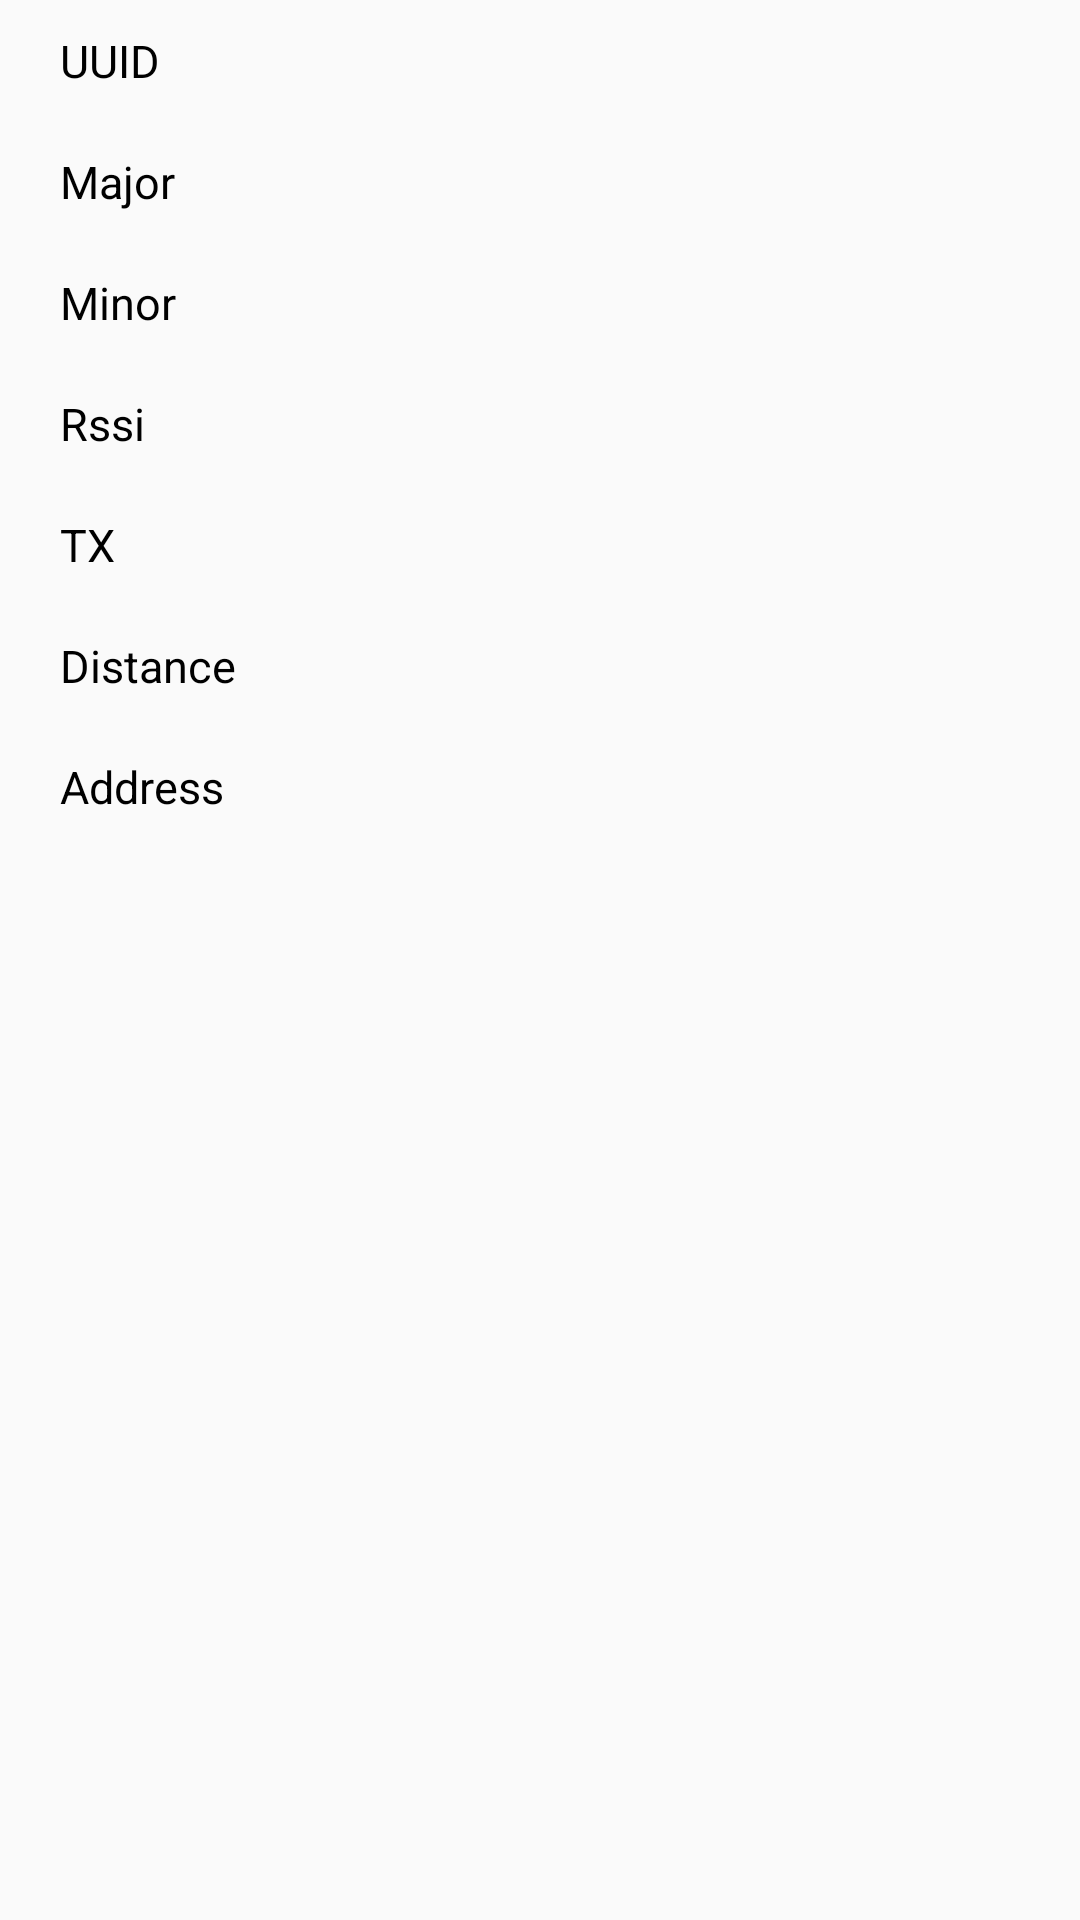

Here is an Android app screen rendered from its layout file. Give the layout XML and the strings, colors and styles it references.
<!-- AndroidManifest.xml: application theme AppTheme -->
<!-- res/layout/display.xml -->
<?xml version="1.0" encoding="utf-8"?>
<LinearLayout
    xmlns:android="http://schemas.android.com/apk/res/android"
    android:layout_width="match_parent"
    android:layout_height="match_parent"
    android:orientation="vertical">
    <LinearLayout
        android:layout_width="match_parent"
        android:layout_height="wrap_content"
        android:orientation="horizontal"
        android:layout_margin="10sp">

        <TextView
            android:layout_width="wrap_content"
            android:layout_height="wrap_content"
            android:text="UUID"
            style="@style/text"/>

        <TextView
            android:id="@+id/uuid"
            android:layout_width="wrap_content"
            android:layout_height="wrap_content"
            android:text=""
            style="@style/text"/>
    </LinearLayout>
    <LinearLayout
        android:layout_width="match_parent"
        android:layout_height="wrap_content"
        android:orientation="horizontal"
        android:layout_margin="10sp">

        <TextView
            android:layout_width="wrap_content"
            android:layout_height="wrap_content"
            android:text="Major"
            style="@style/text"/>

        <TextView
            android:id="@+id/major"
            android:layout_width="wrap_content"
            android:layout_height="wrap_content"
            style="@style/text"/>
    </LinearLayout>
    <LinearLayout
        android:layout_width="match_parent"
        android:layout_height="wrap_content"
        android:orientation="horizontal"
        android:layout_margin="10sp">

        <TextView
            android:layout_width="wrap_content"
            android:layout_height="wrap_content"
            android:text="Minor"
            style="@style/text" />

        <TextView
            android:id="@+id/minor"
            android:layout_width="wrap_content"
            android:layout_height="wrap_content"
            android:text=""
            style="@style/text"/>
    </LinearLayout>
    <LinearLayout
        android:layout_width="match_parent"
        android:layout_height="wrap_content"
        android:orientation="horizontal"
        android:layout_margin="10sp">

        <TextView
            android:layout_width="wrap_content"
            android:layout_height="wrap_content"
            android:text="Rssi"
            style="@style/text"/>

        <TextView
            android:id="@+id/rssi"
            android:layout_width="wrap_content"
            android:layout_height="wrap_content"
            android:text=""
            style="@style/text"/>
    </LinearLayout>
    <LinearLayout
        android:layout_width="match_parent"
        android:layout_height="wrap_content"
        android:orientation="horizontal"
        android:layout_margin="10sp">

        <TextView
            android:layout_width="wrap_content"
            android:layout_height="wrap_content"
            android:text="TX"
            style="@style/text"/>

        <TextView
            android:id="@+id/tx"
            android:layout_width="wrap_content"
            android:layout_height="wrap_content"
            android:text=""
            style="@style/text"/>
    </LinearLayout>
    <LinearLayout
        android:layout_width="match_parent"
        android:layout_height="wrap_content"
        android:orientation="horizontal"
        android:layout_margin="10sp">

        <TextView
            android:layout_width="wrap_content"
            android:layout_height="wrap_content"
            android:text="Distance"
            style="@style/text"/>

        <TextView
            android:id="@+id/distance"
            android:layout_width="wrap_content"
            android:layout_height="wrap_content"
            android:text=""
            style="@style/text"/>
    </LinearLayout>

    <LinearLayout
        android:layout_width="match_parent"
        android:layout_height="wrap_content"
        android:orientation="horizontal"
        android:layout_margin="10sp">

        <TextView
            android:layout_width="wrap_content"
            android:layout_height="wrap_content"
            android:text="Address"
            style="@style/text"/>
        <TextView
            android:id="@+id/address"
            android:layout_width="wrap_content"
            android:layout_height="wrap_content"
            android:text=""
            style="@style/text"/>
    </LinearLayout>

</LinearLayout>
<!-- resources referenced by this layout -->
<resources>
  <style name="text">
          <item name="android:textColor">#000</item>
          <item name="android:textSize">15sp</item>
          <item name="android:layout_marginLeft">10sp</item>
      </style>
  <style name="AppTheme" parent="Theme.AppCompat.Light.DarkActionBar">
          
          <item name="colorPrimary">@color/colorPrimary</item>
          <item name="colorPrimaryDark">@color/colorPrimaryDark</item>
          <item name="colorAccent">@color/colorAccent</item>
      </style>
  <!-- not gathered from this repository: default colours our renderer supplied (Android Studio template values) -->
  <color name="colorPrimary">#FF6200EE</color>
  <color name="colorPrimaryDark">#FF3700B3</color>
  <color name="colorAccent">#FF03DAC5</color>
</resources>
